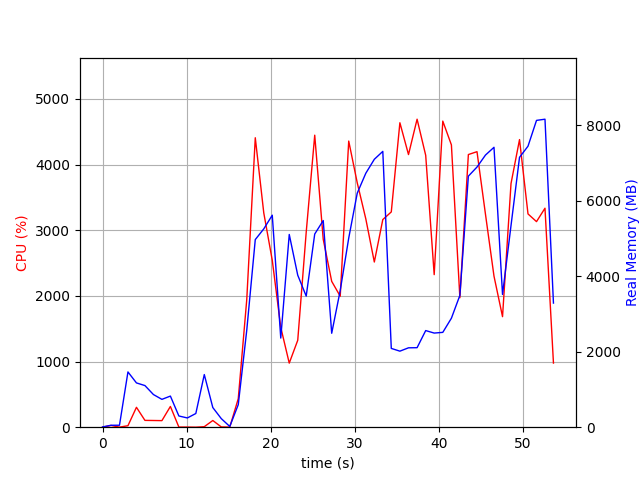

Data behind this chart, as committed beside it:
elapsed_time, nproc, cpu, mem_real, mem_virtual
3.910064697265625e-05, 1, 0.0, 7.141, 3185
1.007, 2, 26.8, 51.14, 161.9
2.015, 2, 1.0, 52.09, 162.7
3.023, 9, 22.7, 1463, 5435
4.035, 5, 303.0, 1173, 3951
5.044, 6, 103.9, 1102, 4264
6.055, 4, 102.1, 864.6, 3317
7.064, 3, 100.1, 737.2, 2823
8.074, 4, 316.1, 823.8, 3570
9.083, 3, 2.0, 297, 2295
10.09, 3, 2.0, 244.8, 2251
11.1, 3, 0.0, 362.6, 2355
12.11, 12, 7.9, 1394, 5856
13.12, 4, 102.0, 520.2, 2811
14.13, 3, 4.0, 226.7, 2274
15.14, 1, 1.0, 19.28, 47.14
16.15, 1, 434.4, 597, 4590
17.16, 1, 1943, 2566, 8166
18.17, 1, 4409, 4967, 11110
19.19, 1, 3263, 5251, 11158
20.2, 1, 2543, 5613, 12494
21.21, 1, 1521, 2360, 12558
22.22, 1, 975.8, 5103, 17678
23.23, 1, 1324, 4024, 16654
24.24, 1, 2970, 3471, 23834
25.25, 1, 4448, 5114, 24490
26.26, 1, 2862, 5471, 24570
27.27, 1, 2221, 2487, 22618
28.28, 1, 1995, 3619, 24666
29.3, 1, 4358, 5007, 24998
30.31, 1, 3722, 6197, 24998
31.33, 1, 3173, 6724, 24998
32.34, 1, 2516, 7093, 24998
33.35, 1, 3162, 7302, 24998
34.36, 1, 3279, 2086, 22950
35.38, 1, 4637, 2013, 22950
36.41, 1, 4152, 2102, 22950
37.43, 1, 4691, 2105, 22950
38.45, 1, 4141, 2558, 27046
39.47, 1, 2324, 2492, 28070
40.49, 1, 4662, 2511, 28070
41.51, 1, 4300, 2885, 31142
42.52, 1, 1972, 3490, 29094
43.53, 1, 4153, 6647, 29134
44.56, 1, 4196, 6888, 35502
45.57, 1, 3243, 7205, 35502
46.58, 1, 2301, 7411, 35502
47.6, 1, 1684, 3514, 35502
48.61, 1, 3712, 5340, 35502
49.62, 1, 4381, 7146, 35738
50.63, 1, 3248, 7440, 35738
51.64, 1, 3131, 8123, 35738
52.65, 1, 3335, 8155, 35738
53.66, 1, 977.0, 3286, 35850
